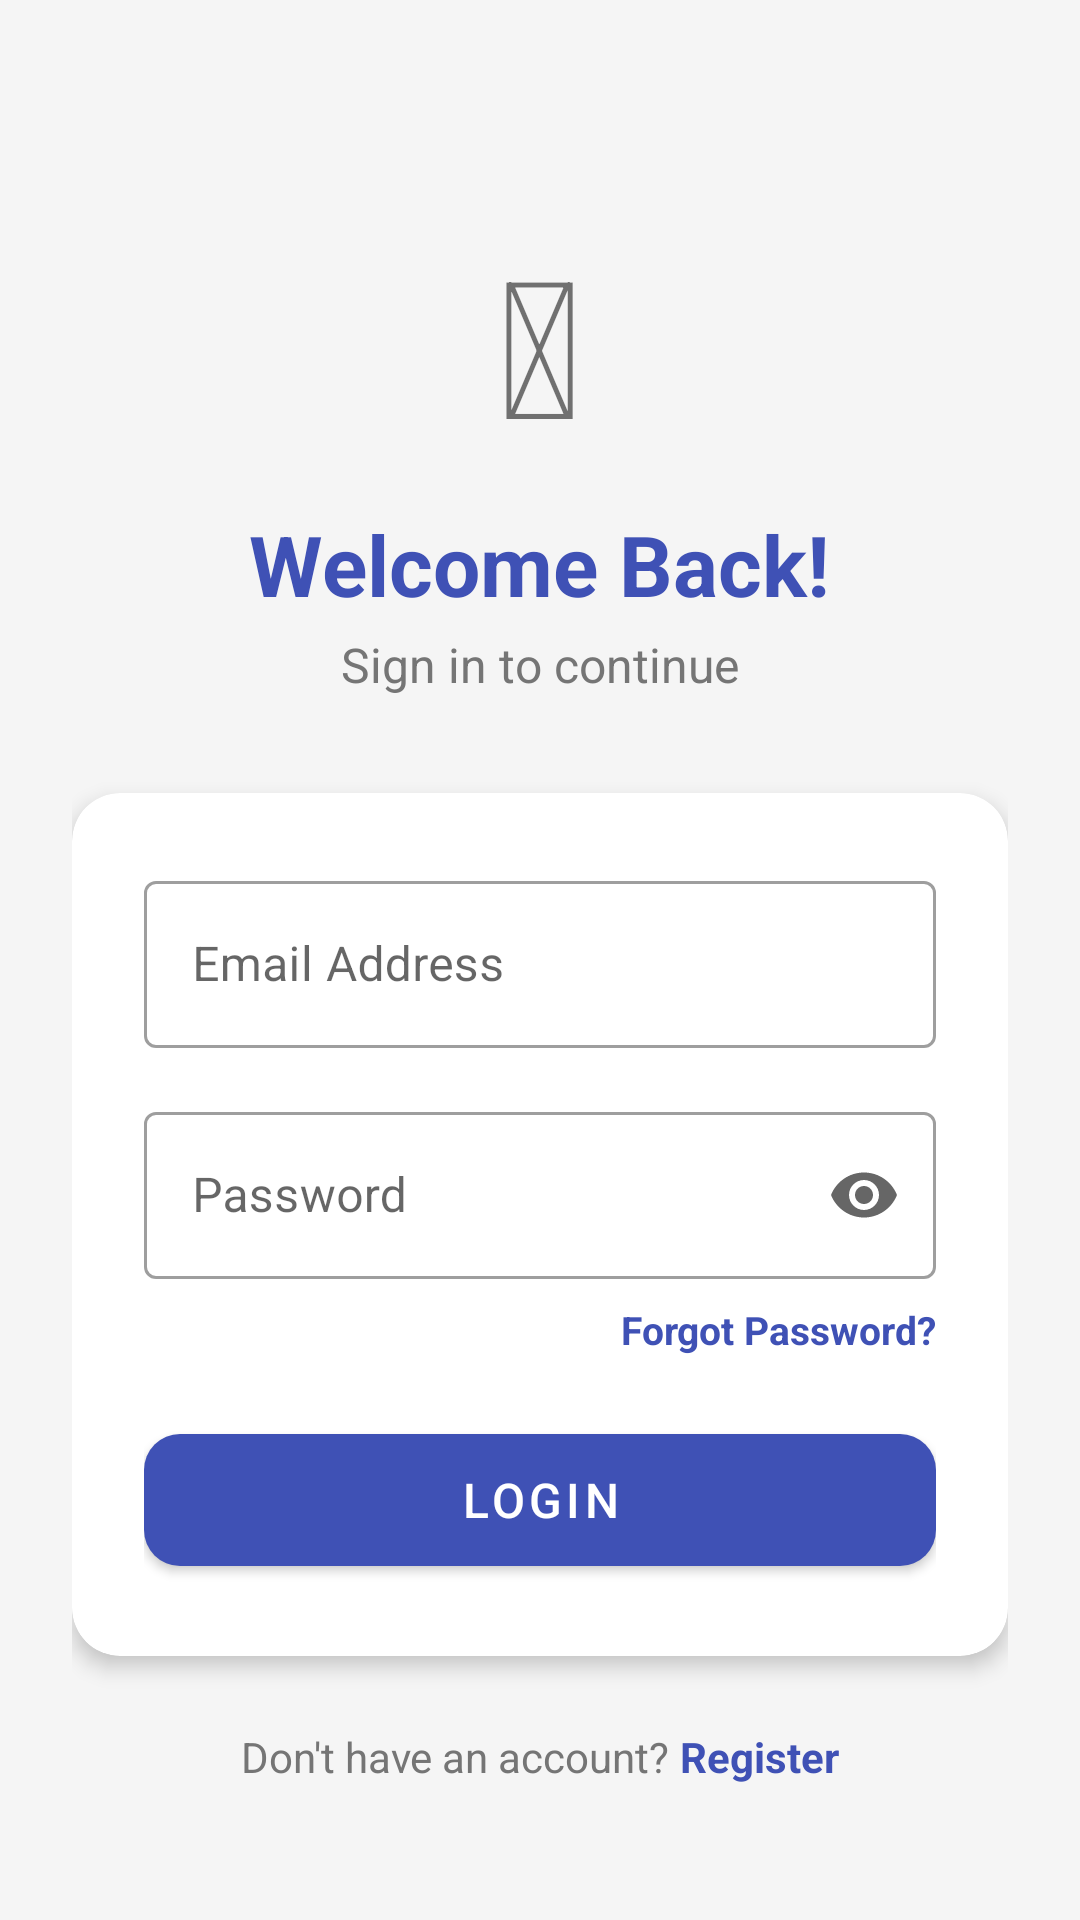

The Android layout XML behind this screen, and the referenced resources:
<!-- AndroidManifest.xml: activity theme Theme.QuizApp.NoActionBar -->
<!-- res/layout/activity_login.xml -->
<?xml version="1.0" encoding="utf-8"?>
<ScrollView xmlns:android="http://schemas.android.com/apk/res/android"
    xmlns:app="http://schemas.android.com/apk/res-auto"
    android:layout_width="match_parent"
    android:layout_height="match_parent"
    android:background="@color/background">

    <LinearLayout
        android:layout_width="match_parent"
        android:layout_height="wrap_content"
        android:gravity="center_horizontal"
        android:orientation="vertical"
        android:padding="24dp">

        
        <LinearLayout
            android:layout_width="match_parent"
            android:layout_height="wrap_content"
            android:layout_marginTop="48dp"
            android:gravity="center"
            android:orientation="vertical">

            <TextView
                android:layout_width="wrap_content"
                android:layout_height="wrap_content"
                android:text="&#127891;"
                android:textSize="64sp" />

            <TextView
                android:layout_width="wrap_content"
                android:layout_height="wrap_content"
                android:layout_marginTop="12dp"
                android:text="Welcome Back!"
                android:textColor="@color/primary"
                android:textSize="28sp"
                android:textStyle="bold" />

            <TextView
                android:layout_width="wrap_content"
                android:layout_height="wrap_content"
                android:layout_marginTop="4dp"
                android:text="Sign in to continue"
                android:textColor="@color/text_secondary"
                android:textSize="16sp" />
        </LinearLayout>

        
        <androidx.cardview.widget.CardView
            android:layout_width="match_parent"
            android:layout_height="wrap_content"
            android:layout_marginTop="32dp"
            app:cardCornerRadius="16dp"
            app:cardElevation="4dp">

            <LinearLayout
                android:layout_width="match_parent"
                android:layout_height="wrap_content"
                android:orientation="vertical"
                android:padding="24dp">

                <com.google.android.material.textfield.TextInputLayout
                    android:id="@+id/tilEmail"
                    style="@style/Widget.MaterialComponents.TextInputLayout.OutlinedBox"
                    android:layout_width="match_parent"
                    android:layout_height="wrap_content"
                    android:hint="Email Address">

                    <com.google.android.material.textfield.TextInputEditText
                        android:id="@+id/etEmail"
                        android:layout_width="match_parent"
                        android:layout_height="wrap_content"
                        android:inputType="textEmailAddress"
                        android:maxLines="1" />
                </com.google.android.material.textfield.TextInputLayout>

                <com.google.android.material.textfield.TextInputLayout
                    android:id="@+id/tilPassword"
                    style="@style/Widget.MaterialComponents.TextInputLayout.OutlinedBox"
                    android:layout_width="match_parent"
                    android:layout_height="wrap_content"
                    android:layout_marginTop="16dp"
                    android:hint="Password"
                    app:endIconMode="password_toggle">

                    <com.google.android.material.textfield.TextInputEditText
                        android:id="@+id/etPassword"
                        android:layout_width="match_parent"
                        android:layout_height="wrap_content"
                        android:inputType="textPassword"
                        android:maxLines="1" />
                </com.google.android.material.textfield.TextInputLayout>

                
                <TextView
                    android:id="@+id/tvForgotPassword"
                    android:layout_width="wrap_content"
                    android:layout_height="wrap_content"
                    android:layout_gravity="end"
                    android:layout_marginTop="8dp"
                    android:clickable="true"
                    android:focusable="true"
                    android:text="Forgot Password?"
                    android:textColor="@color/primary"
                    android:textSize="13sp"
                    android:textStyle="bold" />

                
                <com.google.android.material.button.MaterialButton
                    android:id="@+id/btnLogin"
                    android:layout_width="match_parent"
                    android:layout_height="56dp"
                    android:layout_marginTop="20dp"
                    android:text="LOGIN"
                    android:textSize="16sp"
                    app:cornerRadius="12dp" />

            </LinearLayout>
        </androidx.cardview.widget.CardView>

        
        <LinearLayout
            android:layout_width="wrap_content"
            android:layout_height="wrap_content"
            android:layout_marginTop="24dp"
            android:gravity="center"
            android:orientation="horizontal">

            <TextView
                android:layout_width="wrap_content"
                android:layout_height="wrap_content"
                android:text="Don't have an account? "
                android:textColor="@color/text_secondary"
                android:textSize="14sp" />

            <TextView
                android:id="@+id/tvRegisterLink"
                android:layout_width="wrap_content"
                android:layout_height="wrap_content"
                android:text="Register"
                android:textColor="@color/primary"
                android:textSize="14sp"
                android:textStyle="bold" />
        </LinearLayout>

    </LinearLayout>
</ScrollView>
<!-- resources referenced by this layout -->
<resources>
  <color name="background">#F5F5F5</color>
  <color name="primary">#3F51B5</color>
  <color name="text_secondary">#757575</color>
  <style name="Theme.QuizApp.NoActionBar" parent="Theme.MaterialComponents.Light.NoActionBar">
          <item name="colorPrimary">@color/primary</item>
          <item name="colorPrimaryDark">@color/primary_dark</item>
          <item name="colorAccent">@color/accent</item>
  
          <item name="windowActionBar">false</item>
          <item name="windowNoTitle">true</item>
  
          <item name="android:statusBarColor">@color/background</item>
      </style>
  <color name="primary_dark">#303F9F</color>
  <color name="accent">#FF4081</color>
</resources>
